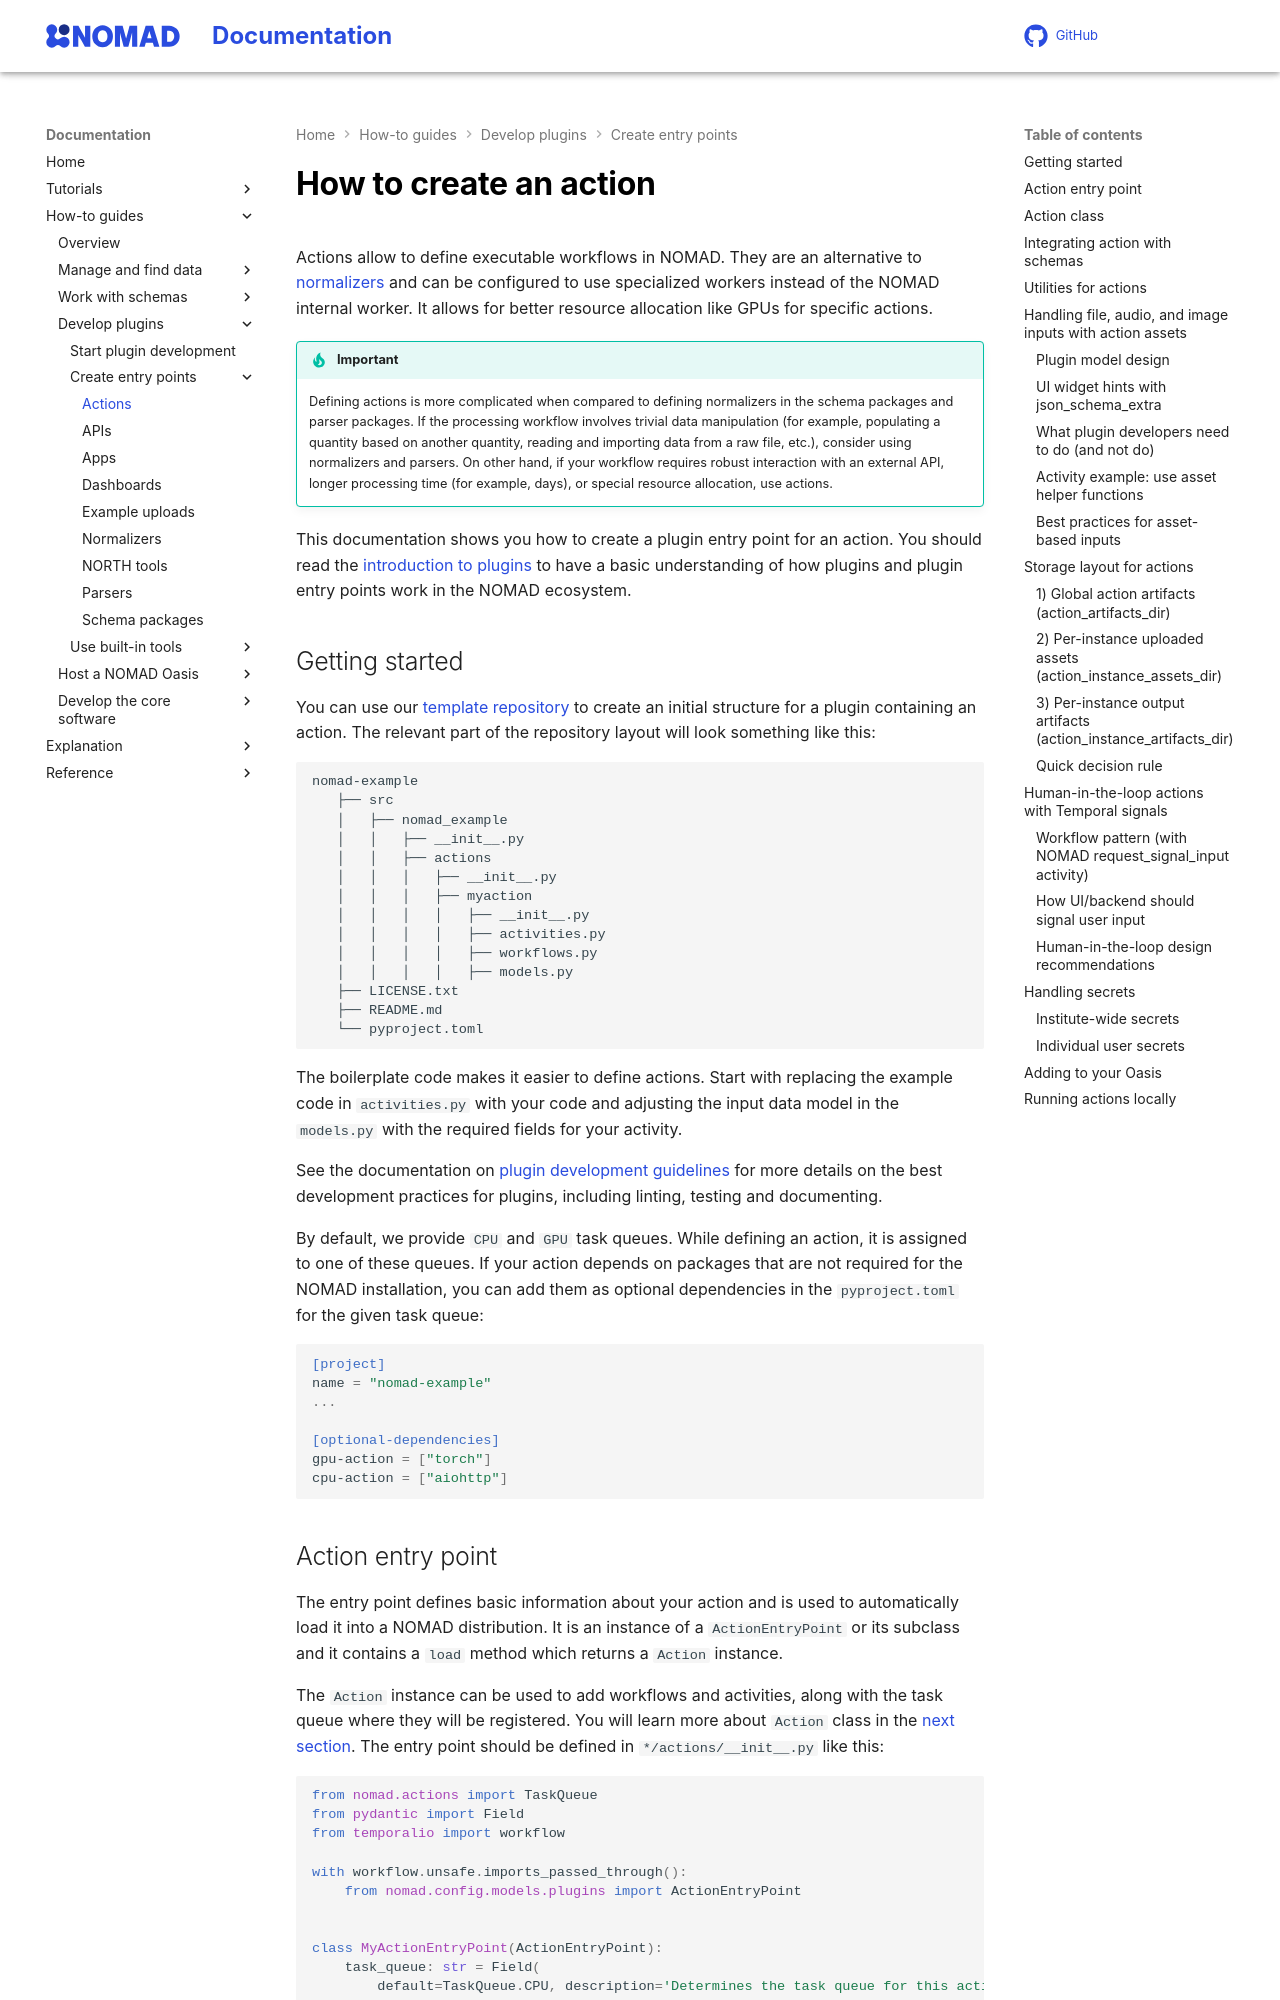

repository: FAIRmat-NFDI/nomad-docs · page: develop/howto/plugins/types/actions.html · generator: mkdocs

# How to create an action

Actions allow to define executable workflows in NOMAD. They are an
alternative to [normalizers](../../../tutorial/custom.md#custom-normalizers) and can
be configured to use specialized workers instead of the NOMAD internal worker.
It allows for better resource allocation like GPUs for specific actions.

!!! tip "Important"

    Defining actions is more complicated when compared to defining
    normalizers in the schema packages and parser packages. If the processing
    workflow involves trivial data manipulation (for example, populating a
    quantity based on another quantity, reading and importing data from a raw
    file, etc.), consider using normalizers and parsers. On other hand, if your
    workflow requires robust interaction with an external API, longer
    processing time (for example, days), or special resource allocation, use actions.

This documentation shows you how to create a plugin entry point for an action.
You should read the [introduction to plugins](../plugins.md)
to have a basic understanding of how plugins and plugin entry points work in the NOMAD ecosystem.

## Getting started

You can use our [template repository](https://github.com/FAIRmat-NFDI/nomad-plugin-template){:target="_blank" rel="noopener"} to
create an initial structure for a plugin containing an action.
The relevant part of the repository layout will look something like this:

```txt
nomad-example
   ├── src
   │   ├── nomad_example
   │   │   ├── __init__.py
   │   │   ├── actions
   │   │   │   ├── __init__.py
   │   │   │   ├── myaction
   │   │   │   │   ├── __init__.py
   │   │   │   │   ├── activities.py
   │   │   │   │   ├── workflows.py
   │   │   │   │   ├── models.py
   ├── LICENSE.txt
   ├── README.md
   └── pyproject.toml
```

The boilerplate code makes it easier to define actions. Start with replacing
the example code in `activities.py` with your code and adjusting the input data
model in the `models.py` with the required fields for your activity.

See the documentation on [plugin development guidelines](../plugins.md#plugin-development-guidelines)
for more details on the best development practices for plugins, including linting, testing and documenting.

By default, we provide `CPU` and `GPU` task queues. While defining an action,
it is assigned to one of these queues. If your action depends on packages that
are not required for the NOMAD installation, you can add them as
optional dependencies in the `pyproject.toml` for the given task queue:

```toml
[project]
name = "nomad-example"
...

[optional-dependencies]
gpu-action = ["torch"]
cpu-action = ["aiohttp"]
```
